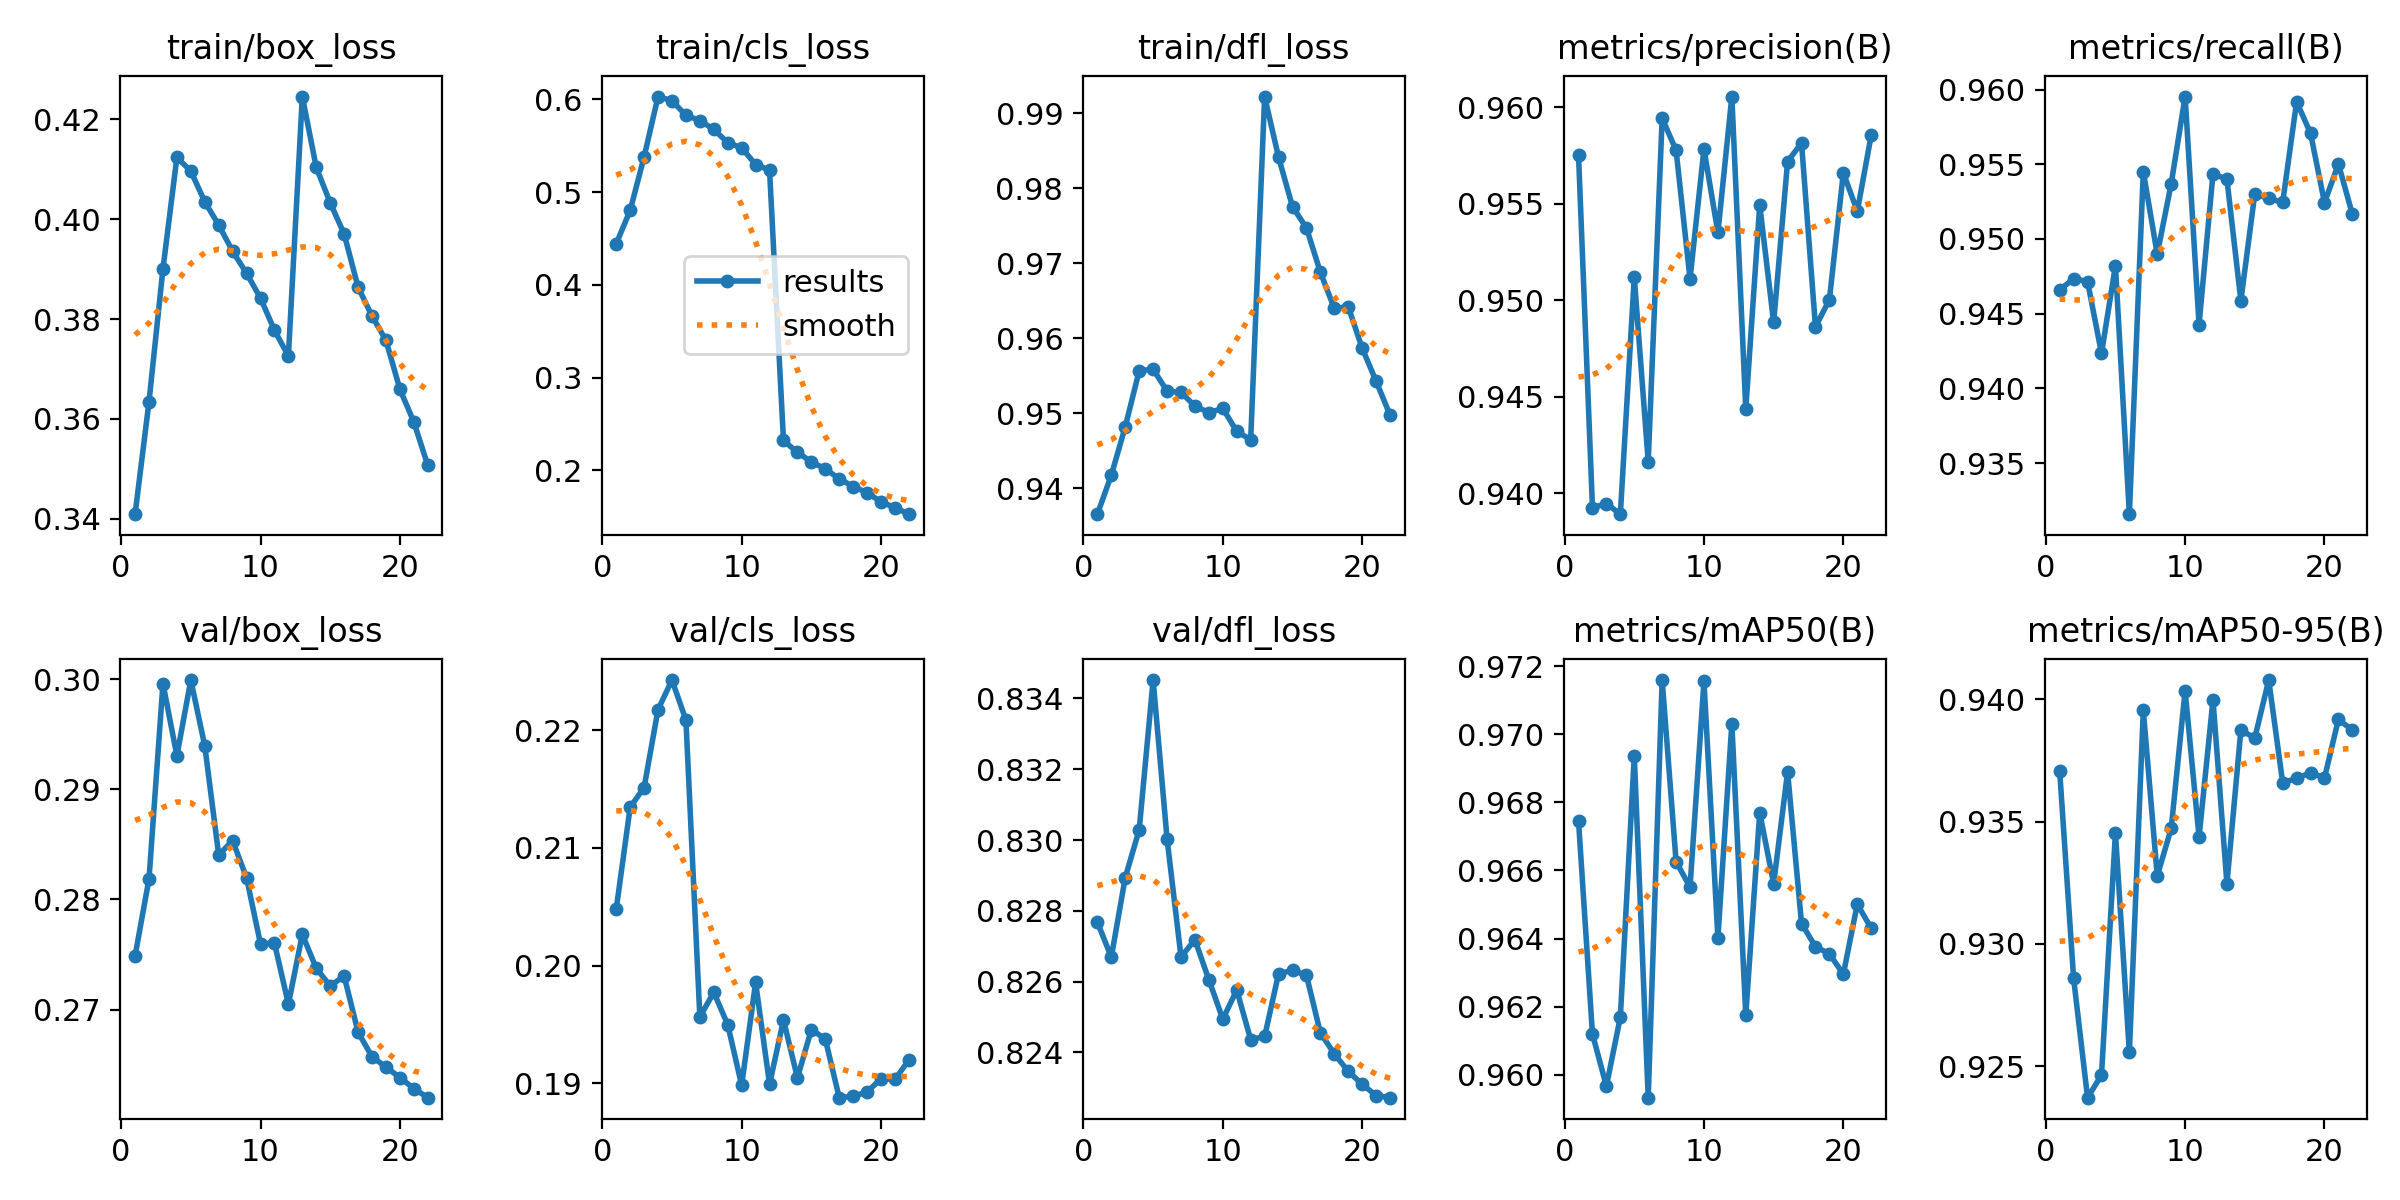

The table this chart was drawn from, first rows:
epoch, time, train/box_loss, train/cls_loss, train/dfl_loss, metrics/precision(B), metrics/recall(B), metrics/mAP50(B), metrics/mAP50-95(B), val/box_loss, val/cls_loss, val/dfl_loss, lr/pg0, lr/pg1, lr/pg2
1, 2286, 0.3409, 0.4444, 0.9365, 0.9575, 0.9466, 0.9675, 0.9371, 0.2749, 0.2048, 0.8277, 0.003333, 0.003333, 0.003333
2, 4513, 0.3635, 0.4804, 0.9417, 0.9393, 0.9473, 0.9612, 0.9286, 0.2819, 0.2135, 0.8267, 0.006366, 0.006366, 0.006366
3, 6720, 0.39, 0.5381, 0.9482, 0.9395, 0.9472, 0.9597, 0.9237, 0.2996, 0.2151, 0.8289, 0.0091, 0.0091, 0.0091
4, 8918, 0.4124, 0.6031, 0.9556, 0.9389, 0.9423, 0.9617, 0.9246, 0.293, 0.2218, 0.8303, 0.00865, 0.00865, 0.00865
5, 11119, 0.4096, 0.5986, 0.9559, 0.9512, 0.9482, 0.9694, 0.9345, 0.2999, 0.2243, 0.8345, 0.0082, 0.0082, 0.0082
6, 13334, 0.4035, 0.5829, 0.9529, 0.9416, 0.9316, 0.9593, 0.9256, 0.2939, 0.2209, 0.83, 0.00775, 0.00775, 0.00775
7, 15549, 0.3988, 0.5772, 0.9528, 0.9594, 0.9545, 0.9716, 0.9395, 0.284, 0.1956, 0.8267, 0.0073, 0.0073, 0.0073
8, 17771, 0.3936, 0.5676, 0.951, 0.9578, 0.949, 0.9663, 0.9328, 0.2853, 0.1977, 0.8272, 0.00685, 0.00685, 0.00685
9, 19994, 0.3891, 0.5534, 0.9501, 0.9511, 0.9537, 0.9655, 0.9347, 0.282, 0.195, 0.826, 0.0064, 0.0064, 0.0064
10, 22217, 0.3842, 0.5479, 0.9506, 0.9578, 0.9595, 0.9716, 0.9404, 0.276, 0.1898, 0.8249, 0.00595, 0.00595, 0.00595
11, 24438, 0.3778, 0.5298, 0.9476, 0.9535, 0.9443, 0.964, 0.9344, 0.276, 0.1986, 0.8258, 0.0055, 0.0055, 0.0055
12, 26664, 0.3726, 0.5238, 0.9465, 0.9606, 0.9544, 0.9703, 0.94, 0.2705, 0.1899, 0.8244, 0.00505, 0.00505, 0.00505
13, 28845, 0.4245, 0.2323, 0.9922, 0.9444, 0.954, 0.9617, 0.9325, 0.2768, 0.1954, 0.8245, 0.0046, 0.0046, 0.0046
14, 31004, 0.4103, 0.2195, 0.9841, 0.9549, 0.9459, 0.9677, 0.9387, 0.2738, 0.1905, 0.8262, 0.00415, 0.00415, 0.00415
15, 33179, 0.4033, 0.2093, 0.9775, 0.9488, 0.953, 0.9656, 0.9384, 0.2722, 0.1946, 0.8263, 0.0037, 0.0037, 0.0037
16, 35349, 0.397, 0.2017, 0.9747, 0.9572, 0.9527, 0.9689, 0.9408, 0.2731, 0.1938, 0.8262, 0.00325, 0.00325, 0.00325
17, 37922, 0.3864, 0.191, 0.9688, 0.9581, 0.9524, 0.9644, 0.9366, 0.268, 0.1888, 0.8246, 0.0028, 0.0028, 0.0028
18, 40516, 0.3806, 0.1827, 0.964, 0.9486, 0.9592, 0.9638, 0.9368, 0.2657, 0.1889, 0.824, 0.00235, 0.00235, 0.00235
19, 42651, 0.3757, 0.176, 0.9642, 0.95, 0.9571, 0.9636, 0.937, 0.2648, 0.1892, 0.8235, 0.0019, 0.0019, 0.0019
20, 44721, 0.366, 0.1661, 0.9587, 0.9566, 0.9524, 0.9629, 0.9368, 0.2638, 0.1904, 0.8231, 0.00145, 0.00145, 0.00145
21, 47052, 0.3594, 0.1599, 0.9543, 0.9546, 0.955, 0.965, 0.9392, 0.2628, 0.1903, 0.8228, 0.001, 0.001, 0.001
22, 49440, 0.3507, 0.1529, 0.9497, 0.9586, 0.9516, 0.9643, 0.9387, 0.262, 0.192, 0.8227, 0.00055, 0.00055, 0.00055
